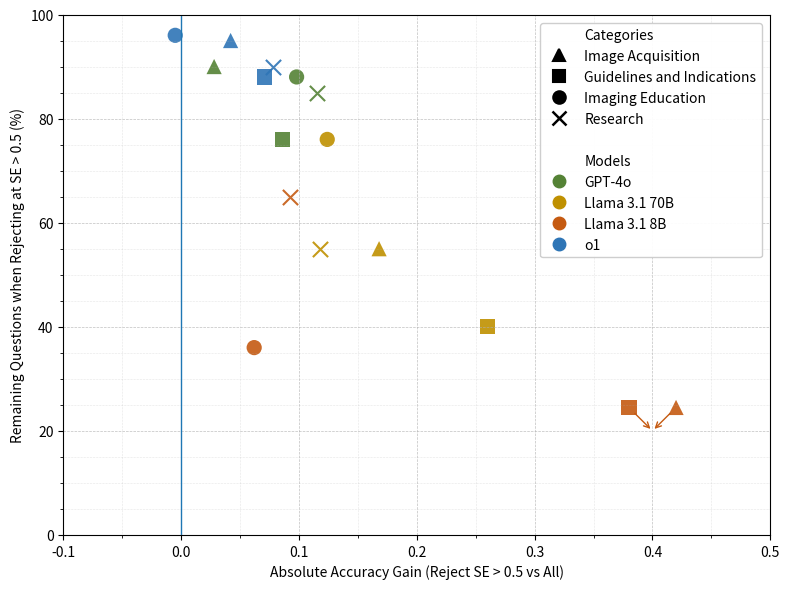

Generate this figure with matplotlib:
# -*- coding: utf-8 -*-
# Scatterplot: Absolute Accuracy Gain vs. Remaining Questions (ENT=0.5 vs ENT=1.0)
# Farben = Modelle, Marker = Kategorien

import pandas as pd
import matplotlib.pyplot as plt
from matplotlib.lines import Line2D
import numpy as np

# -----------------------------
# Daten (aus deinem Prompt)
# -----------------------------
rows = [#corrected
    # o1
    {"model": "o1", "category": "Image Acquisition",         "acc_ent05": 0.842, "acc_ent10": 0.800, "num_ent05": 19, "num_ent10": 20},
    {"model": "o1", "category": "Guidelines and Indications","acc_ent05": 0.591, "acc_ent10": 0.520, "num_ent05": 22, "num_ent10": 25},
    {"model": "o1", "category": "Imaging Education",         "acc_ent05": 0.875, "acc_ent10": 0.880, "num_ent05": 24, "num_ent10": 25},
    {"model": "o1", "category": "Research",                  "acc_ent05": 0.778, "acc_ent10": 0.700, "num_ent05": 18, "num_ent10": 20},

    # GPT-4o
    {"model": "GPT-4o", "category": "Image Acquisition",         "acc_ent05": 0.778, "acc_ent10": 0.750, "num_ent05": 18, "num_ent10": 20},
    {"model": "GPT-4o", "category": "Guidelines and Indications","acc_ent05": 0.526, "acc_ent10": 0.440, "num_ent05": 19, "num_ent10": 25},
    {"model": "GPT-4o", "category": "Imaging Education",         "acc_ent05": 0.818, "acc_ent10": 0.720, "num_ent05": 22, "num_ent10": 25},
    {"model": "GPT-4o", "category": "Research",                  "acc_ent05": 0.765, "acc_ent10": 0.650, "num_ent05": 17, "num_ent10": 20},

    # LLaMA 3.1 70B
    {"model": "LLaMA 3.1 70B", "category": "Image Acquisition",         "acc_ent05": 0.818, "acc_ent10": 0.650, "num_ent05": 11, "num_ent10": 20},
    {"model": "LLaMA 3.1 70B", "category": "Guidelines and Indications","acc_ent05": 0.700, "acc_ent10": 0.440, "num_ent05": 10, "num_ent10": 25},
    {"model": "LLaMA 3.1 70B", "category": "Imaging Education",         "acc_ent05": 0.684, "acc_ent10": 0.560, "num_ent05": 19, "num_ent10": 25},
    {"model": "LLaMA 3.1 70B", "category": "Research",                  "acc_ent05": 0.818, "acc_ent10": 0.700, "num_ent05": 11, "num_ent10": 20},

    # LLaMA 3.1 8B
    {"model": "LLaMA 3.1 8B", "category": "Image Acquisition",         "acc_ent05": 0.750, "acc_ent10": 0.350, "num_ent05": 4,  "num_ent10": 20},
    {"model": "LLaMA 3.1 8B", "category": "Guidelines and Indications","acc_ent05": 0.600, "acc_ent10": 0.200, "num_ent05": 5,  "num_ent10": 25},
    {"model": "LLaMA 3.1 8B", "category": "Imaging Education",         "acc_ent05": 0.222, "acc_ent10": 0.160, "num_ent05": 9,  "num_ent10": 25},
    {"model": "LLaMA 3.1 8B", "category": "Research",                  "acc_ent05": 0.692, "acc_ent10": 0.600, "num_ent05": 13, "num_ent10": 20},
]

df = pd.DataFrame(rows)

# -----------------------------
# Kennzahlen berechnen
# -----------------------------
df["abs_gain"] = df["acc_ent05"] - df["acc_ent10"]
df["remaining_pct"] = 100.0 * df["num_ent05"] / df["num_ent10"]

# -----------------------------
# Farben & Marker
# -----------------------------
color_map = {
    "GPT-4o": "#548235",
    "LLaMA 3.1 70B": "#BF9000",
    "LLaMA 3.1 8B": "#C55A11",
    "o1": "#2E75B6",
}

marker_map = {
    "Image Acquisition": "^",           # triangle
    "Guidelines and Indications": "s",  # square
    "Imaging Education": "o",           # circle
    "Research": "x",                    # x
}

# -----------------------------
# Plot
# -----------------------------
plt.figure(figsize=(8, 6))

# Manuelle Offsets für überlappende Punkte (LLaMA 3.1 8B: Image Acquisition
# und Guidelines and Indications liegen beide exakt bei (0.40, 20%)).
# Symbole werden leicht versetzt dargestellt, ein kleiner Pfeil verweist
# auf die tatsächliche Datenposition.
overlap_offsets = {
    ("LLaMA 3.1 8B", "Image Acquisition"):          ( 0.020,  4.5),  # nach oben rechts
    ("LLaMA 3.1 8B", "Guidelines and Indications"): (-0.020,  4.5),  # nach oben links
}

# Punkte: groß (s=120), Farbe nach Modell, Marker nach Kategorie
for _, r in df.iterrows():
    x, y = r["abs_gain"], r["remaining_pct"]
    key = (r["model"], r["category"])
    if key in overlap_offsets:
        dx, dy = overlap_offsets[key]
        x_disp, y_disp = x + dx, y + dy
        plt.annotate(
            "",
            xy=(x, y),
            xytext=(x_disp, y_disp),
            arrowprops=dict(
                arrowstyle="->",
                color=color_map[r["model"]],
                lw=1.0,
                shrinkA=6,
                shrinkB=2,
            ),
        )
        plt.scatter(
            x_disp, y_disp,
            c=color_map[r["model"]],
            marker=marker_map[r["category"]],
            s=120,
            alpha=0.9,
            edgecolors="none",
        )
    else:
        plt.scatter(
            x, y,
            c=color_map[r["model"]],
            marker=marker_map[r["category"]],
            s=120,
            alpha=0.9,
            edgecolors="none",
        )

# Achsen
plt.xlabel("Absolute Accuracy Gain (Reject SE > 0.5 vs All)")
plt.ylabel("Remaining Questions when Rejecting at SE > 0.5 (%)")
plt.xlim(-0.1, 0.5)
plt.ylim(0, 100)

# Ticks (Labels) alle 0.1 / 20%, feines Minor-Grid alle 0.05 / 5%
ax = plt.gca()
ax.set_xticks(np.round(np.arange(-0.10, 0.50 + 0.001, 0.10), 2))   # labeled
ax.set_yticks(np.arange(0, 100 + 0.001, 20))                       # labeled
ax.set_xticks(np.round(np.arange(-0.10, 0.50 + 0.001, 0.05), 2), minor=True)
ax.set_yticks(np.arange(0, 100 + 0.001, 5), minor=True)

# Grid
ax.grid(True, which="major", linestyle="--", linewidth=0.5, alpha=0.8)
ax.grid(True, which="minor", linestyle=":", linewidth=0.4, alpha=0.6)

# Vertikale Referenzlinie bei x = 0
ax.axvline(0, linestyle="-", linewidth=1)

# -----------------------------
# Kombinierte Legende (im Plot, oben rechts)
# -----------------------------
cat_handles = [
    Line2D([0], [0], marker=marker_map["Image Acquisition"], linestyle="None",
           markersize=9, markeredgewidth=1.5, color="black", label="Image Acquisition"),
    Line2D([0], [0], marker=marker_map["Guidelines and Indications"], linestyle="None",
           markersize=9, markeredgewidth=1.5, color="black", label="Guidelines and Indications"),
    Line2D([0], [0], marker=marker_map["Imaging Education"], linestyle="None",
           markersize=9, markeredgewidth=1.5, color="black", label="Imaging Education"),
    Line2D([0], [0], marker=marker_map["Research"], linestyle="None",
           markersize=10, markeredgewidth=1.8, color="black", label="Research"),
]
model_handles = [
    Line2D([0], [0], marker="o", linestyle="None", color=color_map["GPT-4o"], label="GPT-4o", markersize=9),
    Line2D([0], [0], marker="o", linestyle="None", color=color_map["LLaMA 3.1 70B"], label="Llama 3.1 70B", markersize=9),
    Line2D([0], [0], marker="o", linestyle="None", color=color_map["LLaMA 3.1 8B"], label="Llama 3.1 8B", markersize=9),
    Line2D([0], [0], marker="o", linestyle="None", color=color_map["o1"], label="o1", markersize=9),
]

# Optionaler visueller Trenner (leerer Handle)
sep = Line2D([], [], linestyle="None", label="")

legend_handles = [
    Line2D([], [], linestyle="None", label="Categories"),
    *cat_handles,
    sep,
    Line2D([], [], linestyle="None", label="Models"),
    *model_handles,
]

ax.legend(
    handles=legend_handles,
    loc="upper right",     # in der Achse, oben rechts
    framealpha=0.95,
    borderaxespad=0.6,
)

plt.tight_layout()

# Speichern (Dateinamen nach Bedarf anpassen)
plt.savefig("ent05_vs_ent10_scatter_final.png", dpi=150)
plt.savefig("ent05_vs_ent10_scatter_final.svg")
plt.savefig("ent05_vs_ent10_scatter_final_300dpi.tif", dpi=300)
plt.show()
